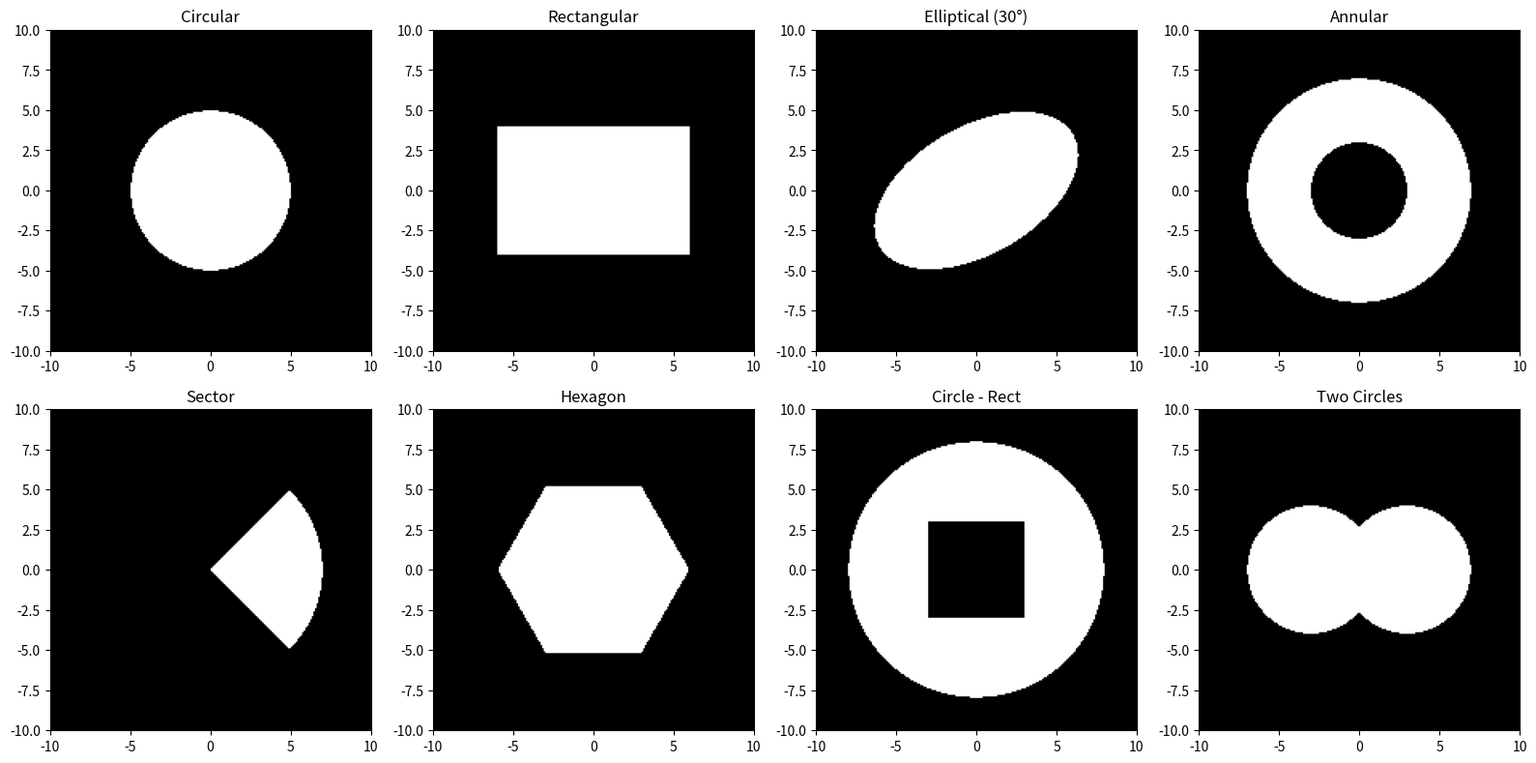

Source code (Python):
"""
Apertures Module
================
Standalone aperture (boundary) functions for 2PP fabrication.

Can be used with ANY drawable structure:
- HeightFunctionStructures (Gratings, Lenses)
- Rectangle3D
- Stair
- Custom structures

Apertures define the region where a structure exists.
Return True inside the aperture, False outside.

Usage:
    from nanofactorysystem.aerobasic.programs.drawings.apertures import Apertures
    
    # With any structure that supports apertures
    structure = SomeStructure(
        ...,
        aperture=Apertures.circular(radius=50)
    )
    
    # Direct usage for masking
    mask = Apertures.circular(radius=50)(X, Y)

Author: Hannes Robben / Claude
Date: 2025
"""

from typing import Callable, Tuple, Optional
import numpy as np


class Apertures:
    """
    Collection of aperture (boundary) functions.
    
    All functions return a callable mask = f(X, Y) that works with numpy arrays.
    
    Available apertures:
    - circular: Circle
    - rectangular: Rectangle
    - elliptical: Ellipse (with rotation)
    - annular: Ring (donut)
    - sector: Pie slice
    - polygon: Arbitrary polygon
    - none: No boundary (everything inside)
    
    Combining apertures:
    - combine_and: Intersection of apertures
    - combine_or: Union of apertures
    - invert: Inside becomes outside
    
    Usage:
        aperture = Apertures.circular(radius=50, cx=0, cy=0)
        mask = aperture(X, Y)  # Boolean array
    """
    
    @staticmethod
    def circular(
        radius: float,
        cx: float = 0.0,
        cy: float = 0.0
    ) -> Callable[[np.ndarray, np.ndarray], np.ndarray]:
        """
        Circular aperture.
        
        Args:
            radius: Circle radius
            cx, cy: Center position (default: origin)
            
        Returns:
            Aperture function f(X, Y) -> bool array
        """
        def f(X, Y):
            return (X - cx) ** 2 + (Y - cy) ** 2 <= radius ** 2
        
        return f
    
    @staticmethod
    def rectangular(
        width: float,
        height: float,
        cx: float = 0.0,
        cy: float = 0.0,
        angle_deg: float = 0.0
    ) -> Callable[[np.ndarray, np.ndarray], np.ndarray]:
        """
        Rectangular aperture with optional rotation.
        
        Args:
            width: Rectangle width (X extent)
            height: Rectangle height (Y extent)
            cx, cy: Center position
            angle_deg: Rotation angle in degrees
            
        Returns:
            Aperture function f(X, Y) -> bool array
        """
        if angle_deg == 0.0:
            def f(X, Y):
                return (np.abs(X - cx) <= width / 2) & (np.abs(Y - cy) <= height / 2)
        else:
            theta = np.deg2rad(angle_deg)
            cos_t, sin_t = np.cos(theta), np.sin(theta)
            
            def f(X, Y):
                dx = X - cx
                dy = Y - cy
                x_rot = dx * cos_t + dy * sin_t
                y_rot = -dx * sin_t + dy * cos_t
                return (np.abs(x_rot) <= width / 2) & (np.abs(y_rot) <= height / 2)
        
        return f
    
    @staticmethod
    def elliptical(
        a: float,
        b: float,
        cx: float = 0.0,
        cy: float = 0.0,
        angle_deg: float = 0.0
    ) -> Callable[[np.ndarray, np.ndarray], np.ndarray]:
        """
        Elliptical aperture.
        
        Args:
            a: Semi-major axis
            b: Semi-minor axis
            cx, cy: Center position
            angle_deg: Rotation angle in degrees
            
        Returns:
            Aperture function f(X, Y) -> bool array
        """
        theta = np.deg2rad(angle_deg)
        cos_t, sin_t = np.cos(theta), np.sin(theta)
        
        def f(X, Y):
            dx = X - cx
            dy = Y - cy
            x_rot = dx * cos_t + dy * sin_t
            y_rot = -dx * sin_t + dy * cos_t
            return (x_rot / a) ** 2 + (y_rot / b) ** 2 <= 1
        
        return f
    
    @staticmethod
    def annular(
        inner_radius: float,
        outer_radius: float,
        cx: float = 0.0,
        cy: float = 0.0
    ) -> Callable[[np.ndarray, np.ndarray], np.ndarray]:
        """
        Annular (ring/donut) aperture.
        
        Args:
            inner_radius: Inner circle radius (hole)
            outer_radius: Outer circle radius
            cx, cy: Center position
            
        Returns:
            Aperture function f(X, Y) -> bool array
        """
        def f(X, Y):
            r2 = (X - cx) ** 2 + (Y - cy) ** 2
            return (r2 >= inner_radius ** 2) & (r2 <= outer_radius ** 2)
        
        return f
    
    @staticmethod
    def sector(
        radius: float,
        start_angle_deg: float,
        end_angle_deg: float,
        cx: float = 0.0,
        cy: float = 0.0
    ) -> Callable[[np.ndarray, np.ndarray], np.ndarray]:
        """
        Circular sector (pie slice) aperture.
        
        Args:
            radius: Sector radius
            start_angle_deg: Start angle in degrees
            end_angle_deg: End angle in degrees
            cx, cy: Center position
            
        Returns:
            Aperture function f(X, Y) -> bool array
        """
        start_rad = np.deg2rad(start_angle_deg)
        end_rad = np.deg2rad(end_angle_deg)
        
        def f(X, Y):
            r2 = (X - cx) ** 2 + (Y - cy) ** 2
            angle = np.arctan2(Y - cy, X - cx)
            
            # Handle angle wrapping
            if start_rad <= end_rad:
                angle_ok = (angle >= start_rad) & (angle <= end_rad)
            else:
                angle_ok = (angle >= start_rad) | (angle <= end_rad)
            
            return (r2 <= radius ** 2) & angle_ok
        
        return f
    
    @staticmethod
    def polygon(
        vertices: np.ndarray,
        cx: float = 0.0,
        cy: float = 0.0
    ) -> Callable[[np.ndarray, np.ndarray], np.ndarray]:
        """
        Arbitrary polygon aperture using ray casting.
        
        Args:
            vertices: Nx2 array of polygon vertices
            cx, cy: Offset to apply to vertices
            
        Returns:
            Aperture function f(X, Y) -> bool array
        """
        from matplotlib.path import Path
        
        verts = np.array(vertices) + np.array([cx, cy])
        path = Path(verts)
        
        def f(X, Y):
            points = np.column_stack([X.ravel(), Y.ravel()])
            return path.contains_points(points).reshape(X.shape)
        
        return f
    
    @staticmethod
    def regular_polygon(
        n_sides: int,
        radius: float,
        cx: float = 0.0,
        cy: float = 0.0,
        rotation_deg: float = 0.0
    ) -> Callable[[np.ndarray, np.ndarray], np.ndarray]:
        """
        Regular polygon aperture (triangle, square, pentagon, hexagon, ...).
        
        Args:
            n_sides: Number of sides (3=triangle, 4=square, 6=hexagon, ...)
            radius: Distance from center to vertices
            cx, cy: Center position
            rotation_deg: Rotation angle in degrees
            
        Returns:
            Aperture function f(X, Y) -> bool array
        """
        angles = np.linspace(0, 2*np.pi, n_sides, endpoint=False)
        angles += np.deg2rad(rotation_deg)
        
        vertices = np.column_stack([
            radius * np.cos(angles),
            radius * np.sin(angles)
        ])
        
        return Apertures.polygon(vertices, cx, cy)
    
    @staticmethod
    def none() -> Callable[[np.ndarray, np.ndarray], np.ndarray]:
        """
        No aperture (everything is inside).
        
        Returns:
            Aperture function that always returns True
        """
        def f(X, Y):
            return np.ones_like(X, dtype=bool)
        
        return f
    
    # =========================================================================
    # COMBINING APERTURES
    # =========================================================================
    
    @staticmethod
    def combine_and(
        *apertures: Callable
    ) -> Callable[[np.ndarray, np.ndarray], np.ndarray]:
        """
        Combine apertures with AND (intersection).
        
        Result is inside only where ALL apertures are inside.
        
        Args:
            *apertures: Aperture functions to combine
            
        Returns:
            Combined aperture function
            
        Example:
            # Circle with rectangular cutout
            ap = Apertures.combine_and(
                Apertures.circular(radius=50),
                Apertures.invert(Apertures.rectangular(20, 20))
            )
        """
        def f(X, Y):
            result = apertures[0](X, Y)
            for ap in apertures[1:]:
                result = result & ap(X, Y)
            return result
        
        return f
    
    @staticmethod
    def combine_or(
        *apertures: Callable
    ) -> Callable[[np.ndarray, np.ndarray], np.ndarray]:
        """
        Combine apertures with OR (union).
        
        Result is inside where ANY aperture is inside.
        
        Args:
            *apertures: Aperture functions to combine
            
        Returns:
            Combined aperture function
            
        Example:
            # Two circles
            ap = Apertures.combine_or(
                Apertures.circular(radius=30, cx=-20),
                Apertures.circular(radius=30, cx=20)
            )
        """
        def f(X, Y):
            result = apertures[0](X, Y)
            for ap in apertures[1:]:
                result = result | ap(X, Y)
            return result
        
        return f
    
    @staticmethod
    def invert(
        aperture: Callable
    ) -> Callable[[np.ndarray, np.ndarray], np.ndarray]:
        """
        Invert an aperture (inside becomes outside).
        
        Args:
            aperture: Aperture function to invert
            
        Returns:
            Inverted aperture function
        """
        def f(X, Y):
            return ~aperture(X, Y)
        
        return f
    
    @staticmethod
    def subtract(
        aperture1: Callable,
        aperture2: Callable
    ) -> Callable[[np.ndarray, np.ndarray], np.ndarray]:
        """
        Subtract aperture2 from aperture1.
        
        Equivalent to: combine_and(aperture1, invert(aperture2))
        
        Args:
            aperture1: Base aperture
            aperture2: Aperture to subtract
            
        Returns:
            Difference aperture function
            
        Example:
            # Circle with hole
            ap = Apertures.subtract(
                Apertures.circular(radius=50),
                Apertures.circular(radius=20)
            )
        """
        def f(X, Y):
            return aperture1(X, Y) & ~aperture2(X, Y)
        
        return f


# =============================================================================
# CONVENIENCE FUNCTION
# =============================================================================

def apply_aperture(
    data: np.ndarray,
    aperture: Callable,
    x_range: Tuple[float, float],
    y_range: Tuple[float, float],
    fill_value: float = np.nan
) -> np.ndarray:
    """
    Apply an aperture to a 2D data array.
    
    Args:
        data: 2D numpy array
        aperture: Aperture function
        x_range: (x_min, x_max) coordinate range
        y_range: (y_min, y_max) coordinate range
        fill_value: Value to use outside aperture (default: NaN)
        
    Returns:
        Masked data array
    """
    ny, nx = data.shape
    xs = np.linspace(x_range[0], x_range[1], nx)
    ys = np.linspace(y_range[0], y_range[1], ny)
    X, Y = np.meshgrid(xs, ys)
    
    mask = aperture(X, Y)
    result = data.copy()
    result[~mask] = fill_value
    
    return result


# =============================================================================
# EXAMPLE / TEST
# =============================================================================

if __name__ == '__main__':
    import matplotlib.pyplot as plt
    
    print("Apertures Module Test")
    print("=" * 60)
    
    # Create test grid
    x = np.linspace(-10, 10, 200)
    y = np.linspace(-10, 10, 200)
    X, Y = np.meshgrid(x, y)
    
    # Test apertures
    fig, axes = plt.subplots(2, 4, figsize=(16, 8))
    
    apertures = [
        ("Circular", Apertures.circular(radius=5)),
        ("Rectangular", Apertures.rectangular(width=12, height=8)),
        ("Elliptical (30°)", Apertures.elliptical(a=7, b=4, angle_deg=30)),
        ("Annular", Apertures.annular(inner_radius=3, outer_radius=7)),
        ("Sector", Apertures.sector(radius=7, start_angle_deg=-45, end_angle_deg=45)),
        ("Hexagon", Apertures.regular_polygon(n_sides=6, radius=6)),
        ("Circle - Rect", Apertures.subtract(
            Apertures.circular(radius=8),
            Apertures.rectangular(width=6, height=6)
        )),
        ("Two Circles", Apertures.combine_or(
            Apertures.circular(radius=4, cx=-3),
            Apertures.circular(radius=4, cx=3)
        )),
    ]
    
    for ax, (name, ap) in zip(axes.flat, apertures):
        mask = ap(X, Y)
        ax.imshow(mask, extent=[-10, 10, -10, 10], origin='lower', cmap='gray')
        ax.set_title(name)
        ax.set_aspect('equal')
    
    plt.tight_layout()
    plt.savefig('apertures_standalone_test.png', dpi=150)
    print("Saved: apertures_standalone_test.png")
